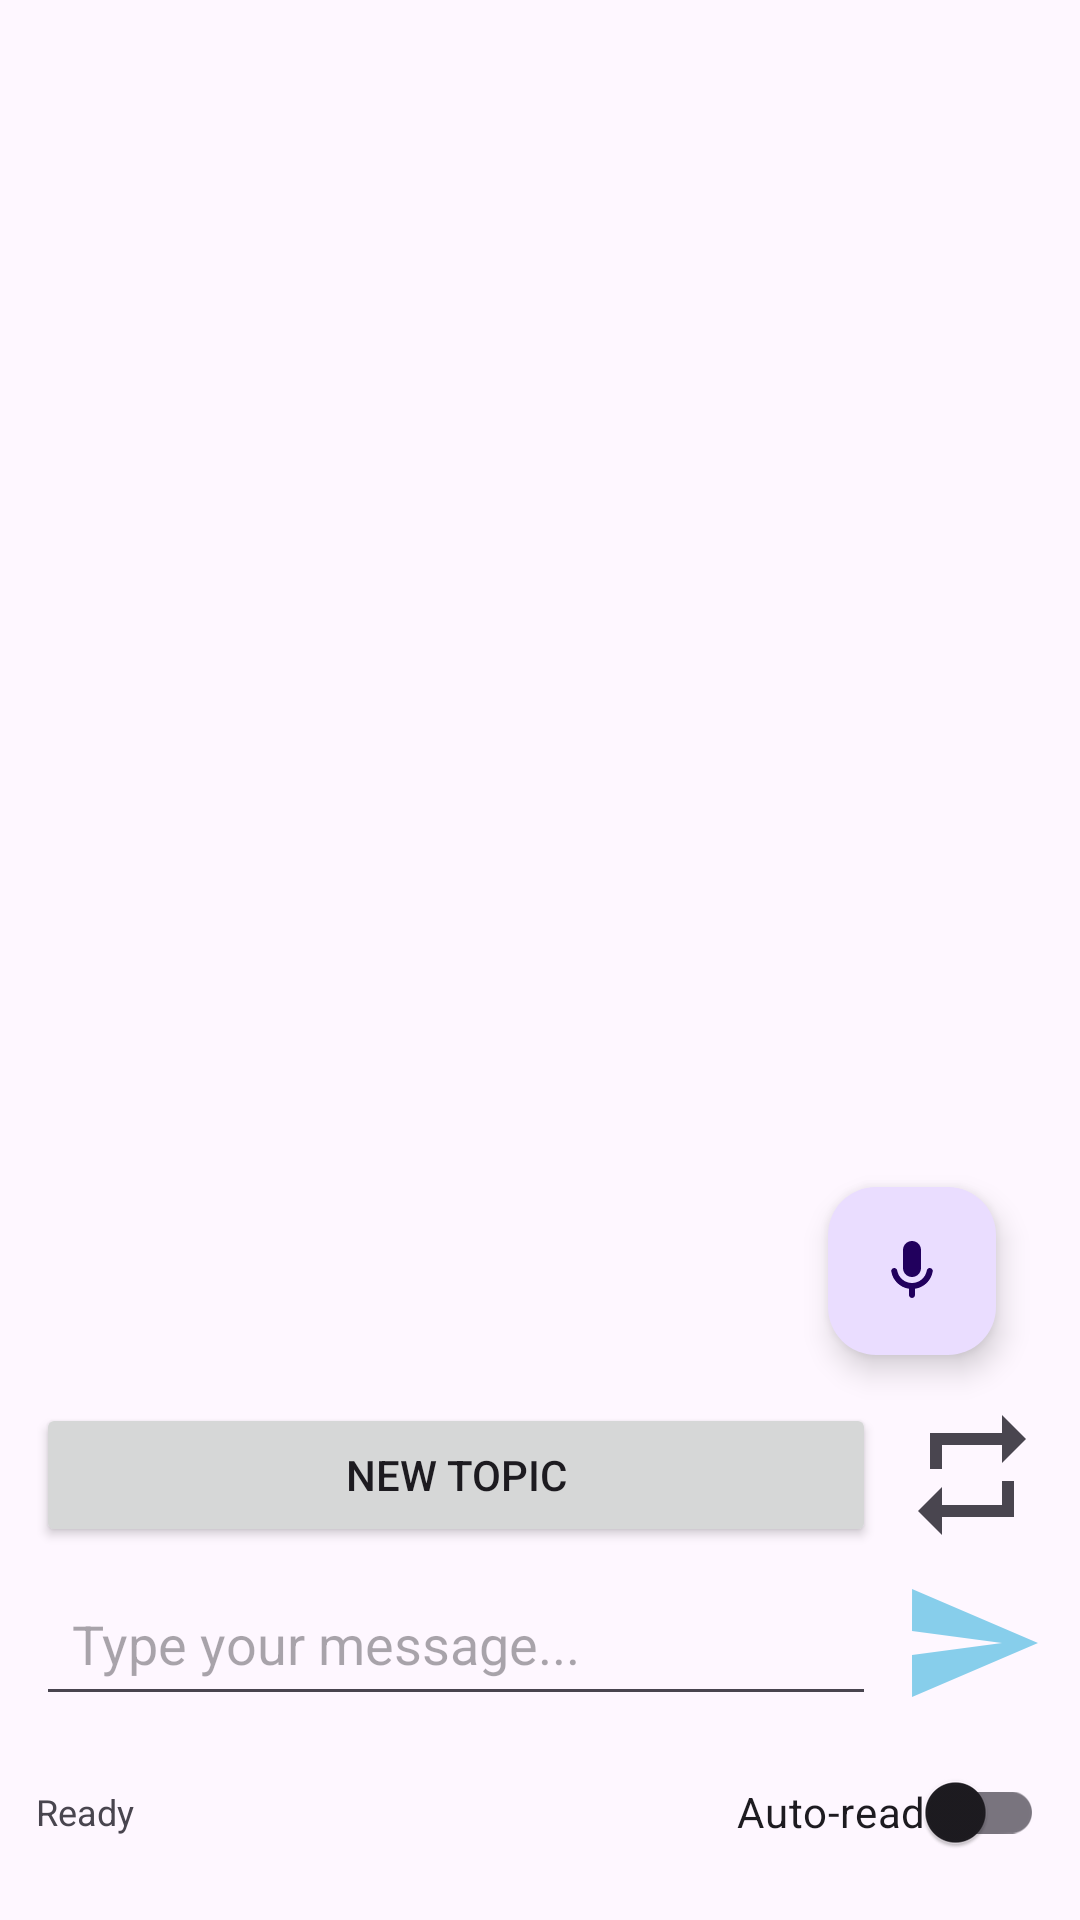

Write the Android layout XML for this screen, with the resource values it uses.
<!-- AndroidManifest.xml: application theme Theme.ETB -->
<!-- res/layout/activity_practice.xml -->
<?xml version="1.0" encoding="utf-8"?>
<androidx.constraintlayout.widget.ConstraintLayout xmlns:android="http://schemas.android.com/apk/res/android"
    xmlns:app="http://schemas.android.com/apk/res-auto"
    android:layout_width="match_parent"
    android:layout_height="match_parent"
    android:padding="12dp">

    <androidx.recyclerview.widget.RecyclerView
        android:id="@+id/rvConversation"
        android:layout_width="match_parent"
        android:layout_height="0dp"
        android:layout_marginBottom="8dp"
        app:layout_constraintBottom_toTopOf="@id/llControls"
        app:layout_constraintTop_toTopOf="parent" />

    <LinearLayout
        android:id="@+id/llControls"
        android:layout_width="match_parent"
        android:layout_height="wrap_content"
        android:orientation="vertical"
        app:layout_constraintBottom_toBottomOf="parent">

        <LinearLayout
            android:layout_width="match_parent"
            android:layout_height="wrap_content"
            android:orientation="horizontal"
            android:layout_marginBottom="8dp">

            <Button
                android:id="@+id/btnNewTopic"
                android:layout_width="0dp"
                android:layout_height="wrap_content"
                android:layout_weight="1"
                android:text="New Topic" />

            <ImageButton
                android:id="@+id/btnRepeat"
                android:layout_width="48dp"
                android:layout_height="48dp"
                android:layout_marginStart="8dp"
                android:background="@drawable/ic_repeat"
                android:contentDescription="Repeat last message" />

        </LinearLayout>

        <LinearLayout
            android:layout_width="match_parent"
            android:layout_height="wrap_content"
            android:orientation="horizontal"
            android:layout_marginBottom="8dp">

            <EditText
                android:id="@+id/etMessage"
                android:layout_width="0dp"
                android:layout_height="wrap_content"
                android:layout_weight="1"
                android:hint="Type your message..."
                android:inputType="textMultiLine"
                android:maxLines="3"
                android:padding="12dp" />

            <ImageButton
                android:id="@+id/btnSend"
                android:layout_width="48dp"
                android:layout_height="48dp"
                android:layout_marginStart="8dp"
                android:background="@drawable/ic_send"
                android:contentDescription="Send message" />

        </LinearLayout>

        <LinearLayout
            android:layout_width="match_parent"
            android:layout_height="wrap_content"
            android:orientation="horizontal"
            android:gravity="center_vertical">

            <TextView
                android:id="@+id/tvStatus"
                android:layout_width="0dp"
                android:layout_height="wrap_content"
                android:layout_weight="1"
                android:text="Ready"
                android:textSize="12sp" />

            <com.google.android.material.switchmaterial.SwitchMaterial
                android:id="@+id/switchAutoRead"
                android:layout_width="wrap_content"
                android:layout_height="wrap_content"
                android:text="Auto-read" />

        </LinearLayout>

    </LinearLayout>

    <com.google.android.material.floatingactionbutton.FloatingActionButton
        android:id="@+id/fabVoice"
        android:layout_width="wrap_content"
        android:layout_height="wrap_content"
        android:layout_margin="16dp"
        android:src="@drawable/ic_mic"
        app:layout_constraintBottom_toTopOf="@id/llControls"
        app:layout_constraintEnd_toEndOf="parent" />

</androidx.constraintlayout.widget.ConstraintLayout>
<!-- resources referenced by this layout -->
<resources>
  <!-- drawable ic_mic (drawable) -->
  <?xml version="1.0" encoding="utf-8"?>
  <vector xmlns:android="http://schemas.android.com/apk/res/android"
      android:width="24dp"
      android:height="24dp"
      android:viewportWidth="24"
      android:viewportHeight="24">
      <path
          android:fillColor="#FFFFFF"
          android:pathData="M12,14c1.66,0 3,-1.34 3,-3V5c0,-1.66 -1.34,-3 -3,-3S9,3.34 9,5v6C9,12.66 10.34,14 12,14zM17.91,11c-0.49,0 -0.9,0.36 -0.98,0.85C16.52,14.2 14.47,16 12,16s-4.52,-1.8 -4.93,-4.15C6.99,11.36 6.58,11 6.09,11c-0.61,0 -1.09,0.54 -1,1.14 0.49,3 2.89,5.35 5.91,5.78V20c0,0.55 0.45,1 1,1s1,-0.45 1,-1v-2.08c3.02,-0.43 5.42,-2.78 5.91,-5.78 0.1,-0.6 -0.39,-1.14 -1,-1.14z"/>
  </vector>
  <!-- drawable ic_repeat (drawable) -->
  <?xml version="1.0" encoding="utf-8"?>
  <vector xmlns:android="http://schemas.android.com/apk/res/android"
      android:width="24dp"
      android:height="24dp"
      android:viewportWidth="24"
      android:viewportHeight="24"
      android:tint="?attr/colorControlNormal">
      <path
          android:fillColor="@android:color/white"
          android:pathData="M7,7h10v3l4,-4l-4,-4v3H5v6h2V7zm10,10H7v-3l-4,4l4,4v-3h12v-6h-2v4z"/>
  </vector>
  <!-- drawable ic_send (drawable) -->
  <?xml version="1.0" encoding="utf-8"?>
  <vector xmlns:android="http://schemas.android.com/apk/res/android"
      android:width="24dp"
      android:height="24dp"
      android:viewportWidth="24"
      android:viewportHeight="24"
      android:tint="#87CEEB">
      <path
          android:fillColor="@android:color/white"
          android:pathData="M2.01,21L23,12 2.01,3 2,10l15,2 -15,2z"/>
  </vector>
  <style name="Theme.ETB" parent="Base.Theme.ETB" />
  <style name="Base.Theme.ETB" parent="Theme.Material3.DayNight.NoActionBar">
          
          
      </style>
</resources>
